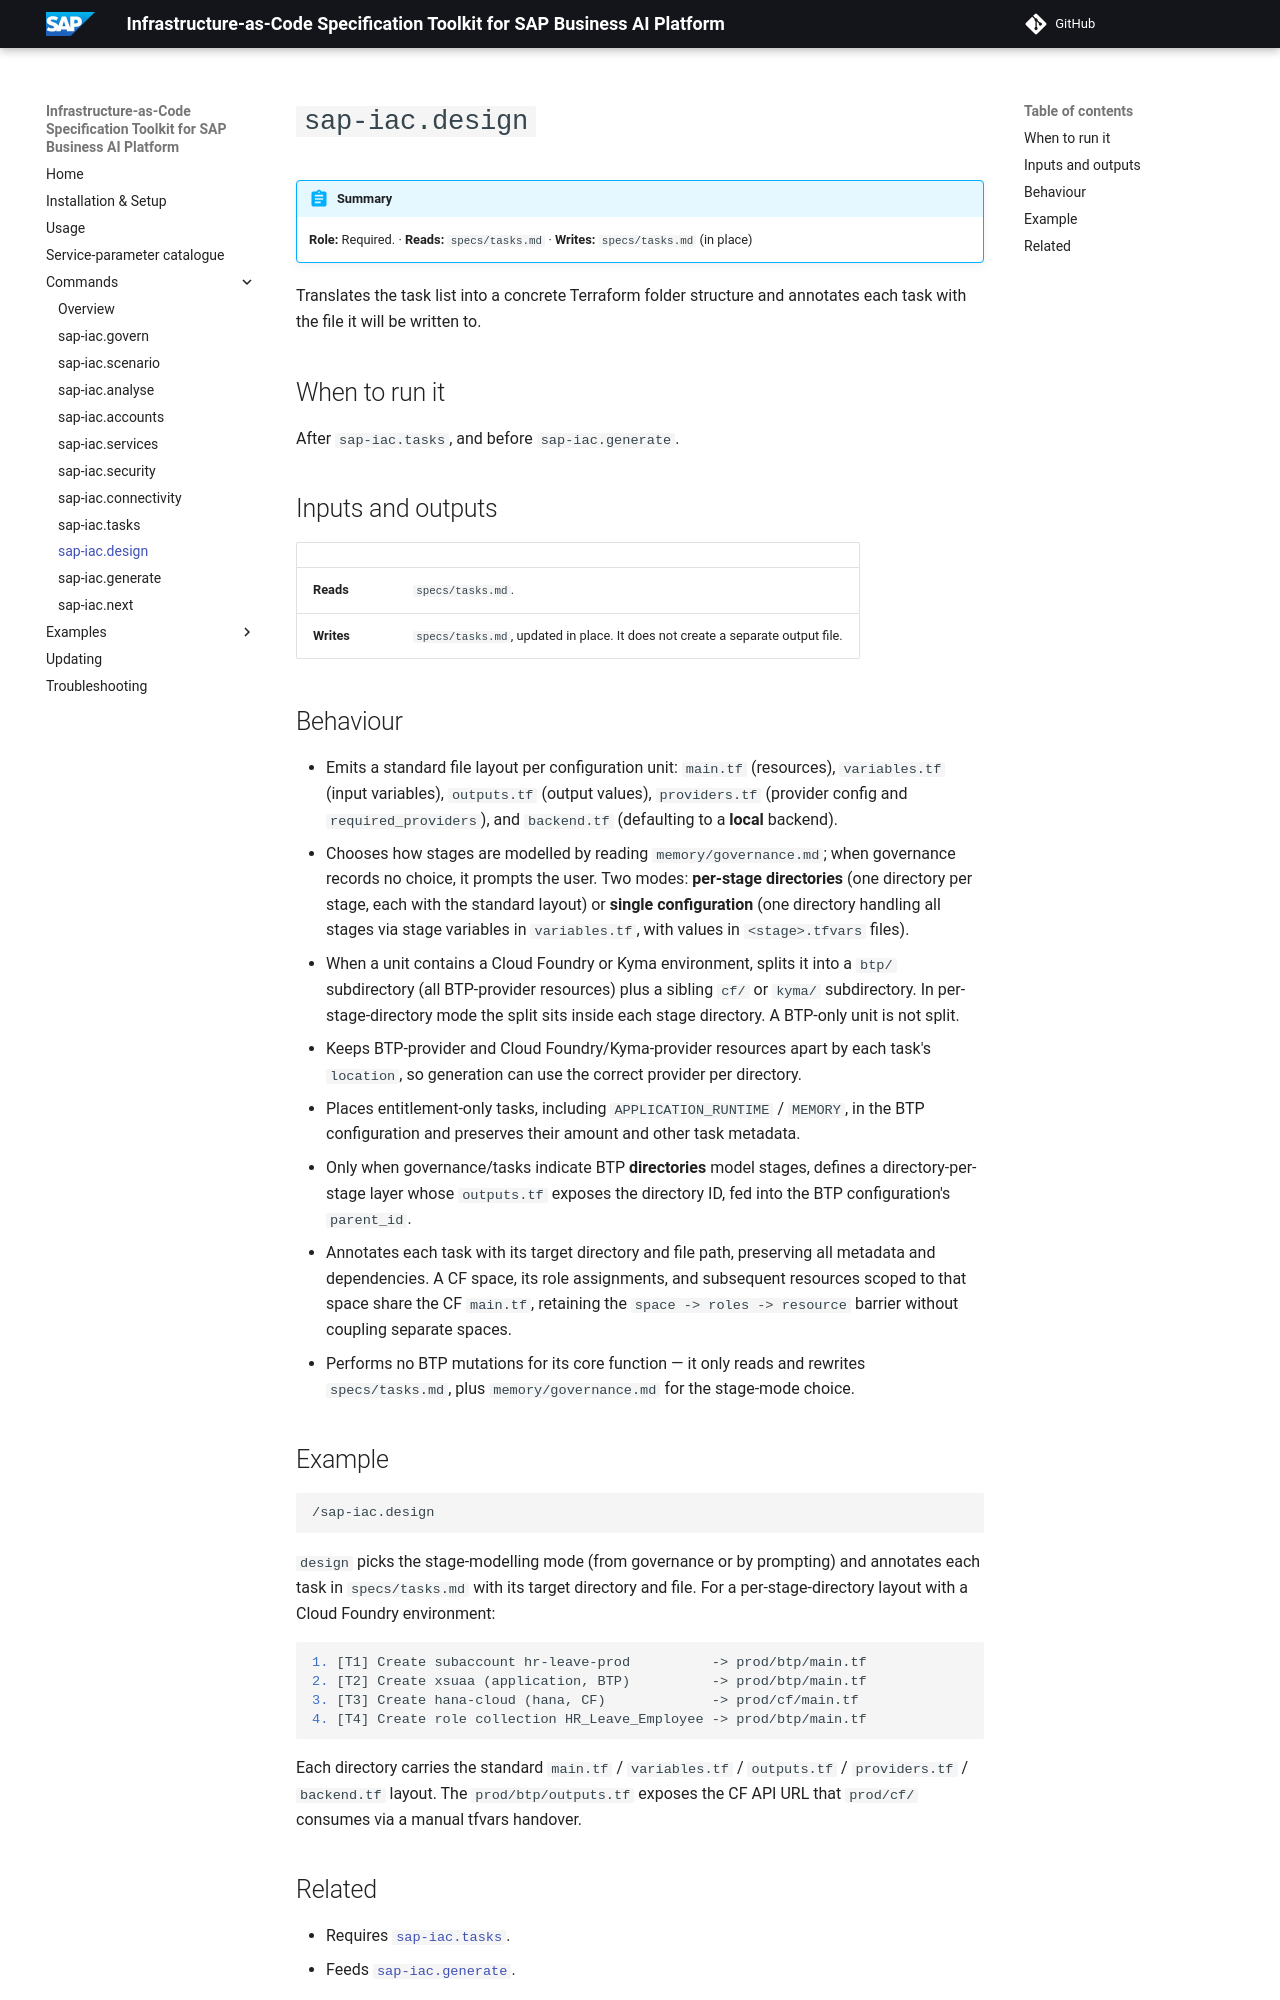

repository: SAP/iac-spec-kit-for-sap-business-ai-platform · page: commands/design/index.html · generator: mkdocs

# `sap-iac.design`

!!! abstract "Summary"
    **Role:** Required. · **Reads:** `specs/tasks.md` · **Writes:** `specs/tasks.md` (in place)

Translates the task list into a concrete Terraform folder structure and annotates each task with the file it will be written to.

## When to run it

After `sap-iac.tasks`, and before `sap-iac.generate`.

## Inputs and outputs

| | |
|---|---|
| **Reads** | `specs/tasks.md`. |
| **Writes** | `specs/tasks.md`, updated in place. It does not create a separate output file. |

## Behaviour

- Emits a standard file layout per configuration unit: `main.tf` (resources), `variables.tf` (input variables), `outputs.tf` (output values), `providers.tf` (provider config and `required_providers`), and `backend.tf` (defaulting to a **local** backend).
- Chooses how stages are modelled by reading `memory/governance.md`; when governance records no choice, it prompts the user. Two modes: **per-stage directories** (one directory per stage, each with the standard layout) or **single configuration** (one directory handling all stages via stage variables in `variables.tf`, with values in `<stage>.tfvars` files).
- When a unit contains a Cloud Foundry or Kyma environment, splits it into a `btp/` subdirectory (all BTP-provider resources) plus a sibling `cf/` or `kyma/` subdirectory. In per-stage-directory mode the split sits inside each stage directory. A BTP-only unit is not split.
- Keeps BTP-provider and Cloud Foundry/Kyma-provider resources apart by each task's `location`, so generation can use the correct provider per directory.
- Places entitlement-only tasks, including `APPLICATION_RUNTIME` / `MEMORY`, in the BTP configuration and preserves their amount and other task metadata.
- Only when governance/tasks indicate BTP **directories** model stages, defines a directory-per-stage layer whose `outputs.tf` exposes the directory ID, fed into the BTP configuration's `parent_id`.
- Annotates each task with its target directory and file path, preserving all metadata and dependencies. A CF space, its role assignments, and subsequent resources scoped to that space share the CF `main.tf`, retaining the `space -> roles -> resource` barrier without coupling separate spaces.
- Performs no BTP mutations for its core function — it only reads and rewrites `specs/tasks.md`, plus `memory/governance.md` for the stage-mode choice.
